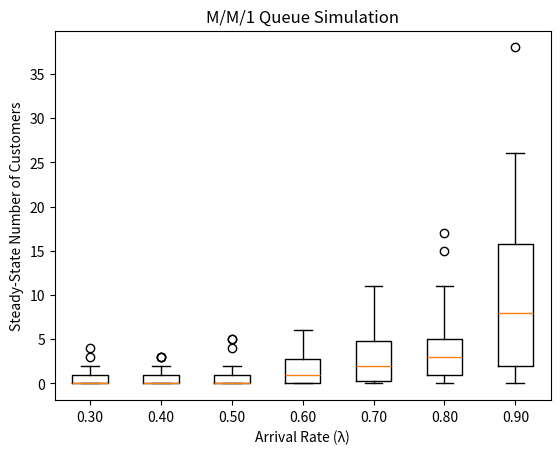

Python code for this plot:
import numpy as np
import matplotlib.pyplot as plt

def simulate_mm1(arrival_rate, service_rate, num_simulations):
    """
    Simulates an M/M/1 queue.
    
    Parameters:
        arrival_rate (float): Arrival rate (lambda).
        service_rate (float): Service rate (mu).
        num_simulations (int): Number of simulations to run.
    
    Returns:
        np.ndarray: Array of steady-state numbers of customers.
    """
    if arrival_rate >= service_rate:
        raise ValueError("Arrival rate must be less than service rate to ensure system stability.")
    
    # Simulating geometric distribution of steady-state customers
    results = []
    for _ in range(num_simulations):
        rho = arrival_rate / service_rate
        num_customers = np.random.geometric(1 - rho) - 1  # -1 because geometric includes '0 customers' case
        results.append(num_customers)
    
    return np.array(results)

def main():
    # Parameters
    service_rate = 1.0  # mu
    arrival_rates = np.linspace(0.3, 0.9, 7)  # Sparse design points
    num_simulations_per_point = 50

    # Collect simulation data
    simulation_data = {}
    for rate in arrival_rates:
        data = simulate_mm1(rate, service_rate, num_simulations_per_point)
        simulation_data[rate] = data
    
    # Print results
    for rate, data in simulation_data.items():
        print(f"Arrival Rate: {rate:.2f}, Mean Customers: {np.mean(data):.2f}, Std Dev: {np.std(data):.2f}")

    # Visualize results
    plt.boxplot([simulation_data[rate] for rate in arrival_rates], labels=[f"{rate:.2f}" for rate in arrival_rates])
    plt.xlabel("Arrival Rate (λ)")
    plt.ylabel("Steady-State Number of Customers")
    plt.title("M/M/1 Queue Simulation")
    plt.show()

if __name__ == "__main__":
    main()
